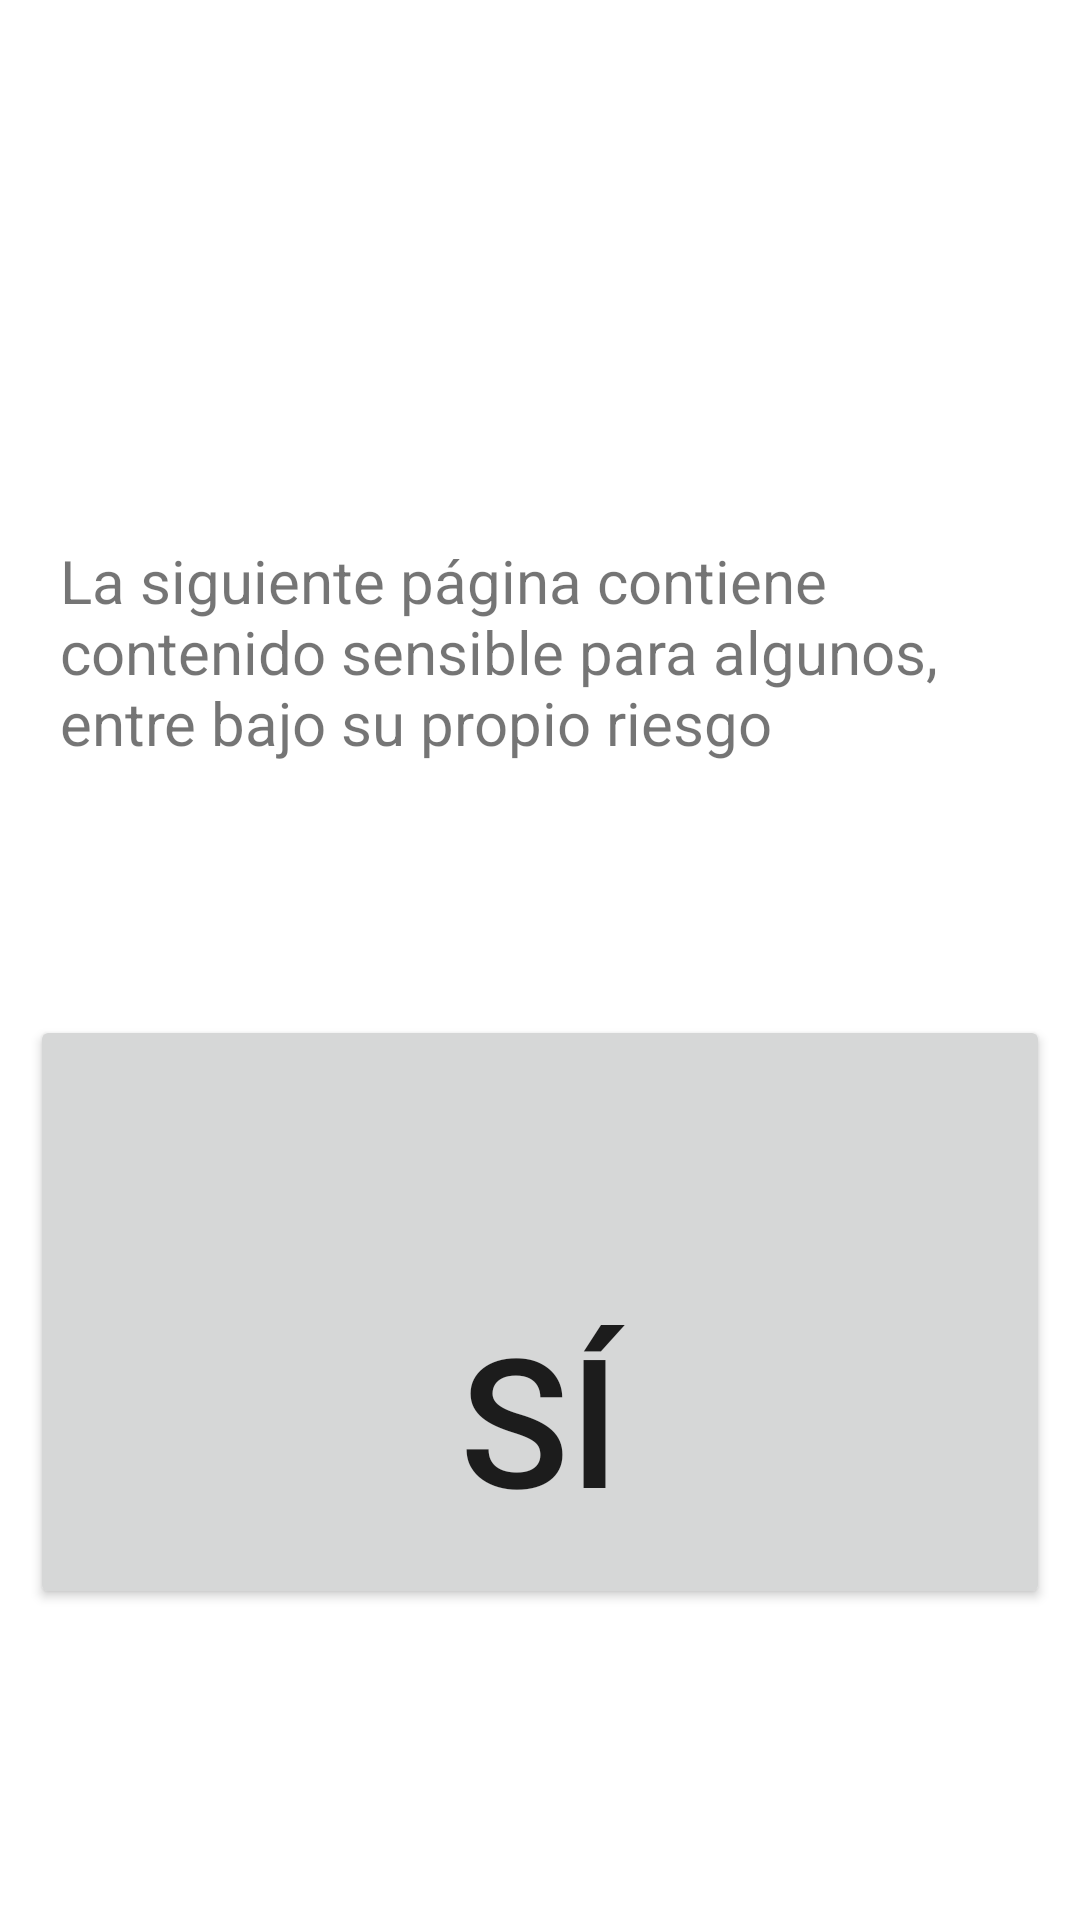

This screen was rendered from an Android layout file. Write that file and the resources it references.
<!-- AndroidManifest.xml: application theme Theme.PruebaAplicacion -->
<!-- res/layout/activity_description.xml -->
<?xml version="1.0" encoding="utf-8"?>
<RelativeLayout xmlns:android="http://schemas.android.com/apk/res/android"
    xmlns:tools="http://schemas.android.com/tools"
    android:layout_width="match_parent"
    android:layout_height="match_parent">

    <TextView
        android:id="@+id/descripcion"
        android:layout_width="wrap_content"
        android:layout_height="wrap_content"
        android:paddingLeft="20dp"
        android:layout_marginTop="100dp"
        android:paddingTop="80dp"
        android:text="@string/texto"
        android:textSize="20dp"
        />

    <Button
        android:id="@+id/gigantbutton"
        android:layout_width="match_parent"
        android:layout_height="198dp"
        android:layout_below="@id/descripcion"
        android:layout_marginLeft="10dp"
        android:layout_marginTop="84dp"
        android:layout_marginRight="10dp"
        android:paddingTop="80dp"
        android:text="@string/buttonYes"
        android:textSize="60dp" />

</RelativeLayout>
<!-- resources referenced by this layout -->
<resources>
  <string name="buttonYes">Sí</string>
  <string name="texto">La siguiente página contiene contenido sensible para algunos, entre bajo su propio riesgo</string>
  <style name="Theme.PruebaAplicacion" parent="Theme.MaterialComponents.DayNight.DarkActionBar">
          
          <item name="colorPrimary">@color/purple_500</item>
          <item name="colorPrimaryVariant">@color/purple_700</item>
          <item name="colorOnPrimary">@color/white</item>
          
          <item name="colorSecondary">@color/teal_200</item>
          <item name="colorSecondaryVariant">@color/teal_700</item>
          <item name="colorOnSecondary">@color/black</item>
          
          <item name="android:statusBarColor" tools:targetApi="l">?attr/colorPrimaryVariant</item>
          
      </style>
  <color name="purple_500">#FF6200EE</color>
  <color name="purple_700">#FF3700B3</color>
  <color name="white">#FFFFFFFF</color>
  <color name="teal_200">#E91E63</color>
  <color name="teal_700">#FF018786</color>
  <color name="black">#FF000000</color>
</resources>
